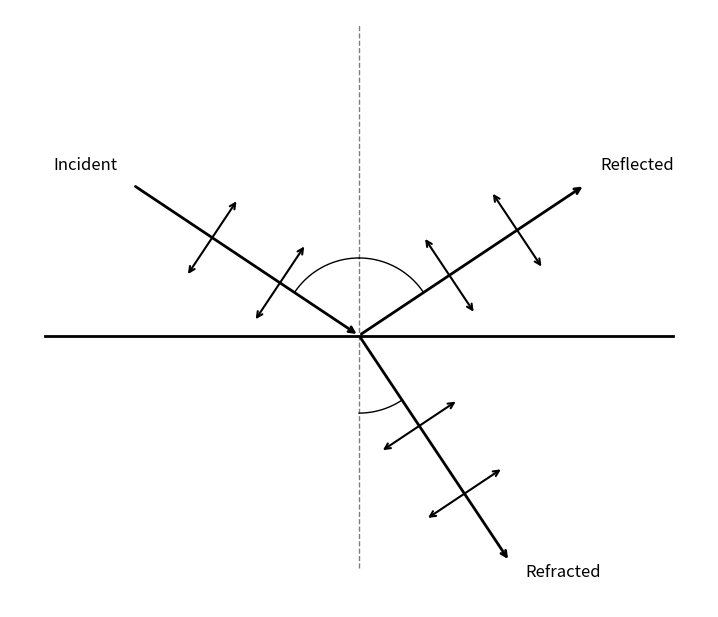

Write Python code to recreate this figure. (Note: this script raises an exception after producing the figure.)
"""
Fig 4.14 - Refracted and reflected rays with the direction of the electric field

Shows the Brewster angle phenomenon:
- Incident ray from upper left
- Reflected ray to upper right
- Refracted ray going into the material (below surface)
- Small arrows showing polarization direction (E-field)

At the Brewster angle, reflected and refracted rays are perpendicular (90°).
"""

import numpy as np
import matplotlib
matplotlib.use('Agg')
import matplotlib.pyplot as plt
from matplotlib.patches import FancyArrowPatch, FancyArrow
import matplotlib.patches as mpatches


def draw_ray_with_polarization(ax, start, end, pol_type='in_plane', color='black',
                                arrow_style='->', linewidth=1.5):
    """
    Draw a ray with polarization arrows.

    pol_type: 'in_plane' for arrows along ray direction (p-polarized)
              'out_of_plane' for dots/circles (s-polarized)
    """
    # Draw the main ray as an arrow
    dx = end[0] - start[0]
    dy = end[1] - start[1]

    ax.annotate('', xy=end, xytext=start,
                arrowprops=dict(arrowstyle='->', color=color, lw=linewidth))

    # Calculate midpoint and perpendicular direction for polarization arrows
    mid = ((start[0] + end[0])/2, (start[1] + end[1])/2)

    # Unit vector along ray
    length = np.sqrt(dx**2 + dy**2)
    ux, uy = dx/length, dy/length

    # Perpendicular unit vector (for in-plane polarization shown perpendicular to ray)
    px, py = -uy, ux

    # Draw polarization indicator
    arrow_len = 0.15

    if pol_type == 'in_plane':
        # Double-headed arrow perpendicular to ray direction
        # This represents E-field oscillating in the plane of incidence
        p1 = (mid[0] - px*arrow_len, mid[1] - py*arrow_len)
        p2 = (mid[0] + px*arrow_len, mid[1] + py*arrow_len)

        # Draw double-headed arrow
        ax.annotate('', xy=p2, xytext=p1,
                    arrowprops=dict(arrowstyle='<->', color=color, lw=1.2))

    return mid, (px, py)


def create_brewster_diagram():
    """Create a clear diagram of reflection and refraction at Brewster angle."""

    fig, ax = plt.subplots(figsize=(8, 6))

    # Draw the interface (horizontal line)
    ax.axhline(y=0, color='black', linewidth=2, xmin=0.05, xmax=0.95)

    # Angles (Brewster angle for glass n=1.5 is about 56.3 degrees)
    # At Brewster angle: tan(theta_B) = n2/n1
    n1, n2 = 1.0, 1.5
    theta_B = np.arctan(n2/n1)  # Brewster angle ~56.3 degrees
    theta_i = theta_B  # incident angle = Brewster angle
    theta_r = theta_i  # reflected angle = incident angle
    theta_t = np.arcsin(n1/n2 * np.sin(theta_i))  # Snell's law for refracted angle

    # Origin at interface
    origin = (0.5, 0)

    # Ray length
    ray_len = 0.35

    # Calculate ray endpoints
    # Incident ray (coming from upper left)
    inc_start = (origin[0] - ray_len*np.sin(theta_i),
                 origin[1] + ray_len*np.cos(theta_i))
    inc_end = origin

    # Reflected ray (going to upper right)
    ref_start = origin
    ref_end = (origin[0] + ray_len*np.sin(theta_r),
               origin[1] + ray_len*np.cos(theta_r))

    # Refracted ray (going into material, downward)
    trans_start = origin
    trans_end = (origin[0] + ray_len*np.sin(theta_t),
                 origin[1] - ray_len*np.cos(theta_t))

    # Draw rays with arrows
    lw = 2.0

    # Incident ray
    ax.annotate('', xy=inc_end, xytext=inc_start,
                arrowprops=dict(arrowstyle='->', color='black', lw=lw))

    # Reflected ray
    ax.annotate('', xy=ref_end, xytext=ref_start,
                arrowprops=dict(arrowstyle='->', color='black', lw=lw))

    # Refracted ray
    ax.annotate('', xy=trans_end, xytext=trans_start,
                arrowprops=dict(arrowstyle='->', color='black', lw=lw))

    # Add polarization arrows (double-headed, perpendicular to ray)
    arrow_len = 0.06

    def add_polarization_arrows(start, end, offset_frac=0.5):
        """Add a double-headed polarization arrow perpendicular to the ray."""
        # Point along the ray
        px = start[0] + offset_frac * (end[0] - start[0])
        py = start[1] + offset_frac * (end[1] - start[1])

        # Direction of ray
        dx = end[0] - start[0]
        dy = end[1] - start[1]
        length = np.sqrt(dx**2 + dy**2)

        # Perpendicular direction
        perp_x = -dy / length
        perp_y = dx / length

        # Draw double-headed arrow
        ax.annotate('',
                    xy=(px + perp_x*arrow_len, py + perp_y*arrow_len),
                    xytext=(px - perp_x*arrow_len, py - perp_y*arrow_len),
                    arrowprops=dict(arrowstyle='<->', color='black', lw=1.5))

    # Add polarization to each ray
    add_polarization_arrows(inc_start, inc_end, 0.35)
    add_polarization_arrows(inc_start, inc_end, 0.65)
    add_polarization_arrows(ref_start, ref_end, 0.4)
    add_polarization_arrows(ref_start, ref_end, 0.7)
    add_polarization_arrows(trans_start, trans_end, 0.4)
    add_polarization_arrows(trans_start, trans_end, 0.7)

    # Draw normal (dashed vertical line)
    ax.plot([origin[0], origin[0]], [-0.3, 0.4], 'k--', linewidth=1, alpha=0.5)

    # Add angle arcs
    arc_radius = 0.1

    # Incident angle arc
    theta_arc_i = np.linspace(np.pi/2, np.pi/2 + theta_i, 30)
    ax.plot(origin[0] + arc_radius*np.cos(theta_arc_i),
            origin[1] + arc_radius*np.sin(theta_arc_i), 'k-', linewidth=1)

    # Reflected angle arc
    theta_arc_r = np.linspace(np.pi/2 - theta_r, np.pi/2, 30)
    ax.plot(origin[0] + arc_radius*np.cos(theta_arc_r),
            origin[1] + arc_radius*np.sin(theta_arc_r), 'k-', linewidth=1)

    # Refracted angle arc
    theta_arc_t = np.linspace(-np.pi/2, -np.pi/2 + theta_t, 30)
    ax.plot(origin[0] + arc_radius*np.cos(theta_arc_t),
            origin[1] + arc_radius*np.sin(theta_arc_t), 'k-', linewidth=1)

    # Add labels - positioned away from the rays
    # Incident ray label - top left
    ax.text(inc_start[0] - 0.02, inc_start[1] + 0.02, 'Incident', fontsize=12, ha='right')

    # Reflected ray label - top right
    ax.text(ref_end[0] + 0.02, ref_end[1] + 0.02, 'Reflected', fontsize=12, ha='left')

    # Refracted ray label - bottom right
    ax.text(trans_end[0] + 0.02, trans_end[1] - 0.02, 'Refracted', fontsize=12, ha='left')

    # Style - tighter bounds around the diagram
    ax.set_xlim(0.05, 0.95)
    ax.set_ylim(-0.35, 0.42)
    ax.set_aspect('equal')
    ax.axis('off')

    plt.tight_layout(pad=0.1)
    return fig, ax


if __name__ == "__main__":
    fig, ax = create_brewster_diagram()

    plt.savefig('/Users/diarmidcampbell/Desktop/Archies book project/python_flow_figures/fig_04_14_output.png',
                dpi=150, bbox_inches='tight', facecolor='white')
    print("Saved fig_04_14_output.png")
